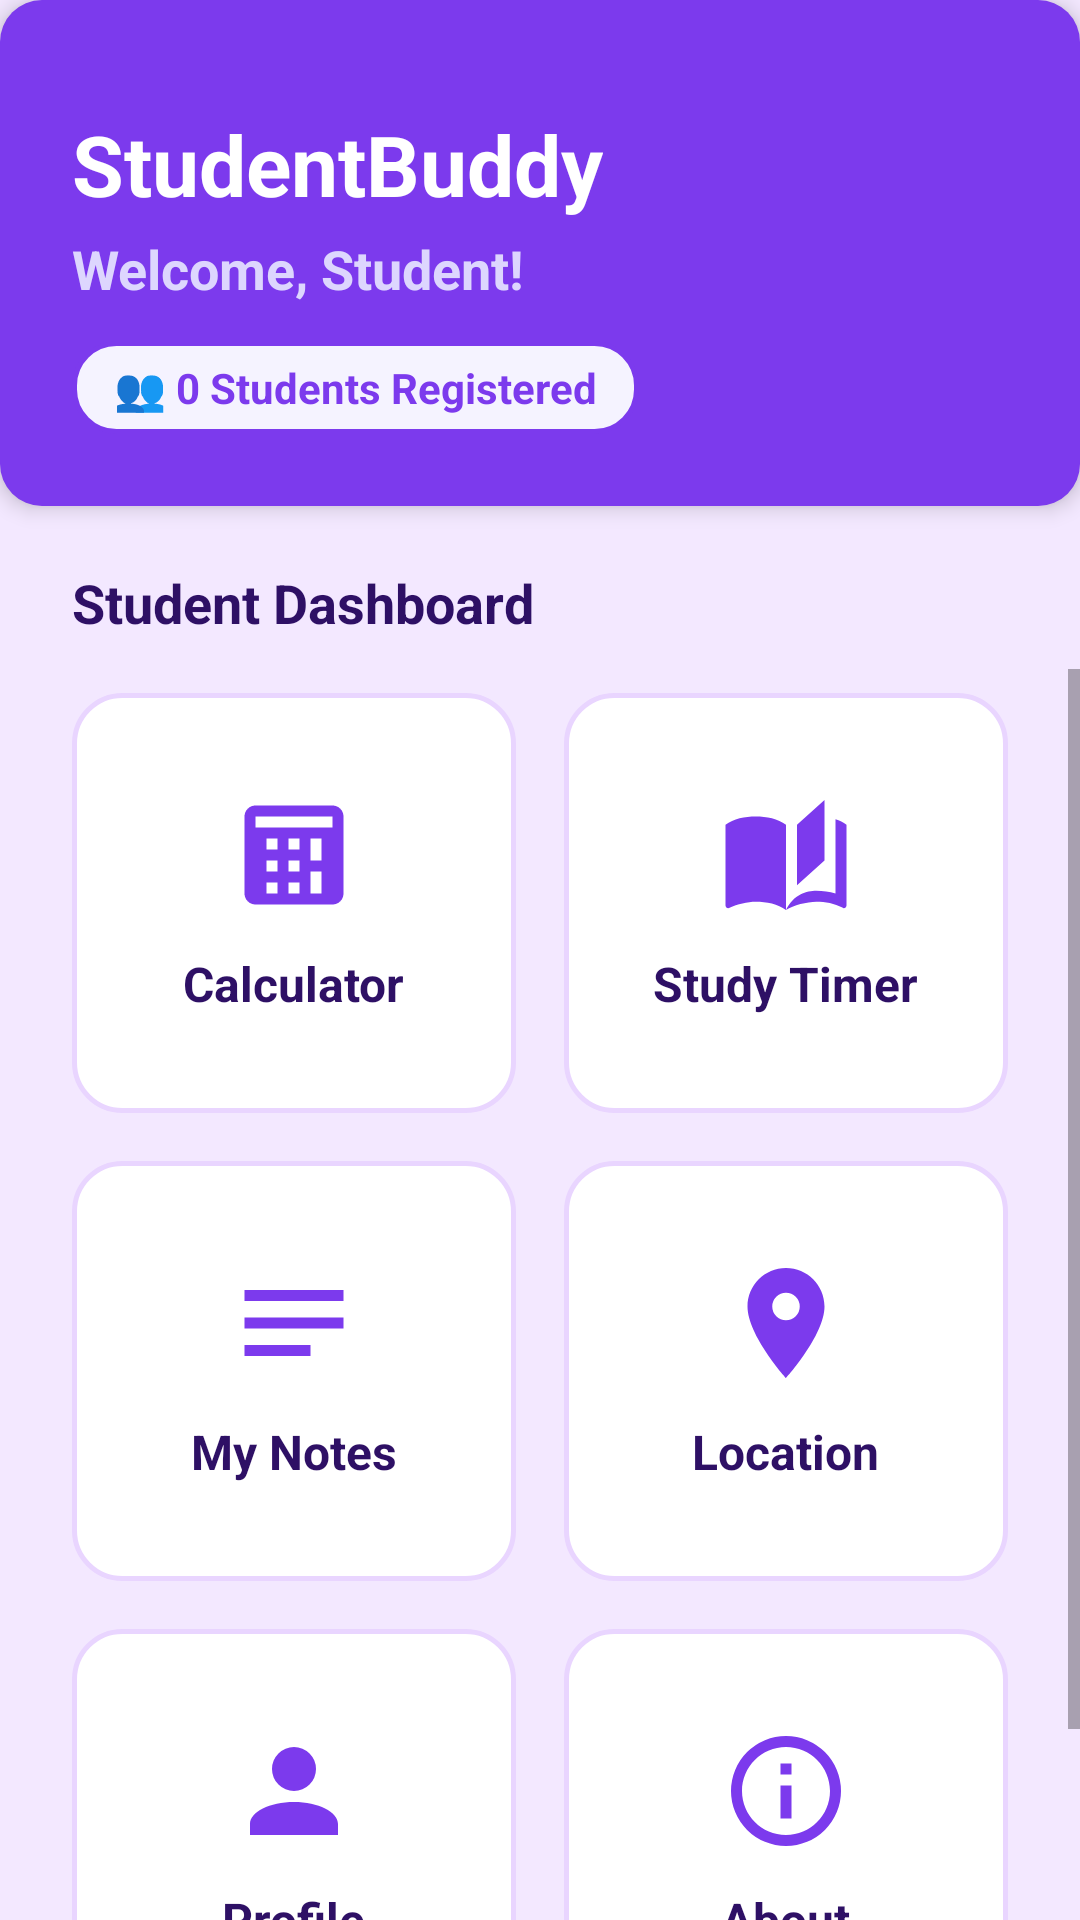

Produce the Android XML layout that renders to this screen, including the resource entries it uses.
<!-- AndroidManifest.xml: application theme Theme.StudentBuddy -->
<!-- res/layout/activity_dashboard.xml -->
<?xml version="1.0" encoding="utf-8"?>
<androidx.constraintlayout.widget.ConstraintLayout xmlns:android="http://schemas.android.com/apk/res/android"
    xmlns:app="http://schemas.android.com/apk/res-auto"
    android:id="@+id/dashboardRoot"
    android:layout_width="match_parent"
    android:layout_height="match_parent"
    android:background="@color/lavender_bg">

    
    <LinearLayout
        android:id="@+id/llHeader"
        android:layout_width="match_parent"
        android:layout_height="wrap_content"
        android:background="@drawable/bg_primary_button"
        android:elevation="4dp"
        android:orientation="vertical"
        android:paddingStart="24dp"
        android:paddingTop="36dp"
        android:paddingEnd="24dp"
        android:paddingBottom="24dp"
        app:layout_constraintEnd_toEndOf="parent"
        app:layout_constraintStart_toStartOf="parent"
        app:layout_constraintTop_toTopOf="parent">

        <TextView
            android:id="@+id/tvDashboardAppName"
            android:layout_width="wrap_content"
            android:layout_height="wrap_content"
            android:text="StudentBuddy"
            android:textColor="@color/white"
            android:textSize="28sp"
            android:textStyle="bold" />

        <TextView
            android:id="@+id/tvWelcomeMessage"
            android:layout_width="wrap_content"
            android:layout_height="wrap_content"
            android:layout_marginTop="4dp"
            android:text="Welcome, Student!"
            android:textColor="@color/purple_light"
            android:textSize="18sp"
            android:textStyle="bold" />

        
        <TextView
            android:id="@+id/tvRegisteredCount"
            android:layout_width="wrap_content"
            android:layout_height="wrap_content"
            android:layout_marginTop="12dp"
            android:background="@drawable/bg_secondary_button"
            android:paddingStart="14dp"
            android:paddingTop="6dp"
            android:paddingEnd="14dp"
            android:paddingBottom="6dp"
            android:text="👥 0 Students Registered"
            android:textColor="@color/purple_primary"
            android:textSize="14sp"
            android:textStyle="bold" />

    </LinearLayout>

    <TextView
        android:id="@+id/tvSectionTitle"
        android:layout_width="wrap_content"
        android:layout_height="wrap_content"
        android:layout_marginStart="24dp"
        android:layout_marginTop="20dp"
        android:text="Student Dashboard"
        android:textColor="@color/text_primary"
        android:textSize="18sp"
        android:textStyle="bold"
        app:layout_constraintStart_toStartOf="parent"
        app:layout_constraintTop_toBottomOf="@id/llHeader" />

    <ScrollView
        android:layout_width="match_parent"
        android:layout_height="0dp"
        android:layout_marginTop="10dp"
        android:fillViewport="true"
        app:layout_constraintBottom_toBottomOf="parent"
        app:layout_constraintTop_toBottomOf="@id/tvSectionTitle">

        
        <GridLayout
            android:id="@+id/gridDashboard"
            android:layout_width="match_parent"
            android:layout_height="wrap_content"
            android:alignmentMode="alignMargins"
            android:columnCount="2"
            android:paddingStart="16dp"
            android:paddingEnd="16dp"
            android:paddingBottom="24dp"
            android:rowCount="3">

            
            <LinearLayout
                android:id="@+id/cardCalculator"
                android:layout_width="0dp"
                android:layout_height="140dp"
                android:layout_rowWeight="1"
                android:layout_columnWeight="1"
                android:layout_margin="8dp"
                android:background="@drawable/bg_rounded_card"
                android:clickable="true"
                android:focusable="true"
                android:foreground="?attr/selectableItemBackground"
                android:gravity="center"
                android:orientation="vertical"
                android:padding="16dp">

                <ImageView
                    android:layout_width="44dp"
                    android:layout_height="44dp"
                    android:contentDescription="Calculator Icon"
                    android:src="@drawable/ic_calculator" />

                <TextView
                    android:layout_width="wrap_content"
                    android:layout_height="wrap_content"
                    android:layout_marginTop="10dp"
                    android:text="Calculator"
                    android:textColor="@color/text_primary"
                    android:textSize="16sp"
                    android:textStyle="bold" />
            </LinearLayout>

            
            <LinearLayout
                android:id="@+id/cardStudyTimer"
                android:layout_width="0dp"
                android:layout_height="140dp"
                android:layout_rowWeight="1"
                android:layout_columnWeight="1"
                android:layout_margin="8dp"
                android:background="@drawable/bg_rounded_card"
                android:clickable="true"
                android:focusable="true"
                android:foreground="?attr/selectableItemBackground"
                android:gravity="center"
                android:orientation="vertical"
                android:padding="16dp">

                <ImageView
                    android:layout_width="44dp"
                    android:layout_height="44dp"
                    android:contentDescription="Study Timer Icon"
                    android:src="@drawable/ic_study" />

                <TextView
                    android:layout_width="wrap_content"
                    android:layout_height="wrap_content"
                    android:layout_marginTop="10dp"
                    android:text="Study Timer"
                    android:textColor="@color/text_primary"
                    android:textSize="16sp"
                    android:textStyle="bold" />
            </LinearLayout>

            
            <LinearLayout
                android:id="@+id/cardNotes"
                android:layout_width="0dp"
                android:layout_height="140dp"
                android:layout_rowWeight="1"
                android:layout_columnWeight="1"
                android:layout_margin="8dp"
                android:background="@drawable/bg_rounded_card"
                android:clickable="true"
                android:focusable="true"
                android:foreground="?attr/selectableItemBackground"
                android:gravity="center"
                android:orientation="vertical"
                android:padding="16dp">

                <ImageView
                    android:layout_width="44dp"
                    android:layout_height="44dp"
                    android:contentDescription="My Notes Icon"
                    android:src="@drawable/ic_notes" />

                <TextView
                    android:layout_width="wrap_content"
                    android:layout_height="wrap_content"
                    android:layout_marginTop="10dp"
                    android:text="My Notes"
                    android:textColor="@color/text_primary"
                    android:textSize="16sp"
                    android:textStyle="bold" />
            </LinearLayout>

            
            <LinearLayout
                android:id="@+id/cardLocation"
                android:layout_width="0dp"
                android:layout_height="140dp"
                android:layout_rowWeight="1"
                android:layout_columnWeight="1"
                android:layout_margin="8dp"
                android:background="@drawable/bg_rounded_card"
                android:clickable="true"
                android:focusable="true"
                android:foreground="?attr/selectableItemBackground"
                android:gravity="center"
                android:orientation="vertical"
                android:padding="16dp">

                <ImageView
                    android:layout_width="44dp"
                    android:layout_height="44dp"
                    android:contentDescription="Location Icon"
                    android:src="@drawable/ic_location" />

                <TextView
                    android:layout_width="wrap_content"
                    android:layout_height="wrap_content"
                    android:layout_marginTop="10dp"
                    android:text="Location"
                    android:textColor="@color/text_primary"
                    android:textSize="16sp"
                    android:textStyle="bold" />
            </LinearLayout>

            
            <LinearLayout
                android:id="@+id/cardProfile"
                android:layout_width="0dp"
                android:layout_height="140dp"
                android:layout_rowWeight="1"
                android:layout_columnWeight="1"
                android:layout_margin="8dp"
                android:background="@drawable/bg_rounded_card"
                android:clickable="true"
                android:focusable="true"
                android:foreground="?attr/selectableItemBackground"
                android:gravity="center"
                android:orientation="vertical"
                android:padding="16dp">

                <ImageView
                    android:layout_width="44dp"
                    android:layout_height="44dp"
                    android:contentDescription="Profile Icon"
                    android:src="@drawable/ic_profile" />

                <TextView
                    android:layout_width="wrap_content"
                    android:layout_height="wrap_content"
                    android:layout_marginTop="10dp"
                    android:text="Profile"
                    android:textColor="@color/text_primary"
                    android:textSize="16sp"
                    android:textStyle="bold" />
            </LinearLayout>

            
            <LinearLayout
                android:id="@+id/cardAbout"
                android:layout_width="0dp"
                android:layout_height="140dp"
                android:layout_rowWeight="1"
                android:layout_columnWeight="1"
                android:layout_margin="8dp"
                android:background="@drawable/bg_rounded_card"
                android:clickable="true"
                android:focusable="true"
                android:foreground="?attr/selectableItemBackground"
                android:gravity="center"
                android:orientation="vertical"
                android:padding="16dp">

                <ImageView
                    android:layout_width="44dp"
                    android:layout_height="44dp"
                    android:contentDescription="About Icon"
                    android:src="@drawable/ic_about" />

                <TextView
                    android:layout_width="wrap_content"
                    android:layout_height="wrap_content"
                    android:layout_marginTop="10dp"
                    android:text="About"
                    android:textColor="@color/text_primary"
                    android:textSize="16sp"
                    android:textStyle="bold" />
            </LinearLayout>

        </GridLayout>
    </ScrollView>

</androidx.constraintlayout.widget.ConstraintLayout>
<!-- resources referenced by this layout -->
<resources>
  <color name="lavender_bg">#F3E8FF</color>
  <color name="purple_light">#DDD6FE</color>
  <color name="purple_primary">#7C3AED</color>
  <color name="text_primary">#2E1065</color>
  <color name="white">#FFFFFF</color>
  <!-- drawable bg_primary_button (drawable) -->
  <?xml version="1.0" encoding="utf-8"?>
  <ripple xmlns:android="http://schemas.android.com/apk/res/android"
      android:color="@color/purple_primary_dark">
      <item>
          <shape android:shape="rectangle">
              <solid android:color="@color/purple_primary" />
              <corners android:radius="14dp" />
          </shape>
      </item>
  </ripple>
  <!-- drawable bg_rounded_card (drawable) -->
  <?xml version="1.0" encoding="utf-8"?>
  <shape xmlns:android="http://schemas.android.com/apk/res/android"
      android:shape="rectangle">
      <solid android:color="@color/card_bg" />
      <corners android:radius="16dp" />
      <stroke
          android:width="1.5dp"
          android:color="@color/card_stroke" />
  </shape>
  <!-- drawable bg_secondary_button (drawable) -->
  <?xml version="1.0" encoding="utf-8"?>
  <ripple xmlns:android="http://schemas.android.com/apk/res/android"
      android:color="@color/purple_light">
      <item>
          <shape android:shape="rectangle">
              <solid android:color="@color/purple_surface" />
              <corners android:radius="14dp" />
              <stroke
                  android:width="1.5dp"
                  android:color="@color/purple_primary" />
          </shape>
      </item>
  </ripple>
  <!-- drawable ic_about (drawable) -->
  <vector xmlns:android="http://schemas.android.com/apk/res/android"
      android:width="48dp"
      android:height="48dp"
      android:viewportWidth="24"
      android:viewportHeight="24">
      <path
          android:fillColor="@color/purple_primary"
          android:pathData="M11,9H13V7H11M12,20C7.59,20 4,16.41 4,12C4,7.59 7.59,4 12,4C16.41,4 20,7.59 20,12C20,16.41 16.41,20 12,20M12,2A10,10 0 0,0 2,12A10,10 0 0,0 12,22A10,10 0 0,0 22,12A10,10 0 0,0 12,2M11,17H13V11H11V17Z" />
  </vector>
  <!-- drawable ic_location (drawable) -->
  <vector xmlns:android="http://schemas.android.com/apk/res/android"
      android:width="48dp"
      android:height="48dp"
      android:viewportWidth="24"
      android:viewportHeight="24">
      <path
          android:fillColor="@color/purple_primary"
          android:pathData="M12,2C8.13,2 5,5.13 5,9C5,14.25 12,22 12,22C12,22 19,14.25 19,9C19,5.13 15.87,2 12,2M12,11.5A2.5,2.5 0 0,1 9.5,9A2.5,2.5 0 0,1 12,6.5A2.5,2.5 0 0,1 14.5,9A2.5,2.5 0 0,1 12,11.5Z" />
  </vector>
  <!-- drawable ic_notes (drawable) -->
  ﻿<vector xmlns:android="http://schemas.android.com/apk/res/android"
      android:width="24dp"
      android:height="24dp"
      android:viewportWidth="24"
      android:viewportHeight="24">
      <path
          android:fillColor="#7C3AED"
          android:pathData="M3,18h12v-2L3,16v2zM3,6v2h18L21,6L3,6zM3,13h18v-2L3,11v2z"/>
  </vector>
  <!-- drawable ic_profile (drawable) -->
  <vector xmlns:android="http://schemas.android.com/apk/res/android"
      android:width="48dp"
      android:height="48dp"
      android:viewportWidth="24"
      android:viewportHeight="24">
      <path
          android:fillColor="@color/purple_primary"
          android:pathData="M12,4A4,4 0 0,1 16,8A4,4 0 0,1 12,12A4,4 0 0,1 8,8A4,4 0 0,1 12,4M12,14C16.42,14 20,15.79 20,18V20H4V18C4,15.79 7.58,14 12,14Z" />
  </vector>
  <color name="purple_primary_dark">#6D28D9</color>
  <color name="card_bg">#FFFFFF</color>
  <color name="card_stroke">#E9D5FF</color>
  <color name="purple_surface">#F5F3FF</color>
  <color name="purple_accent">#8B5CF6</color>
</resources>
